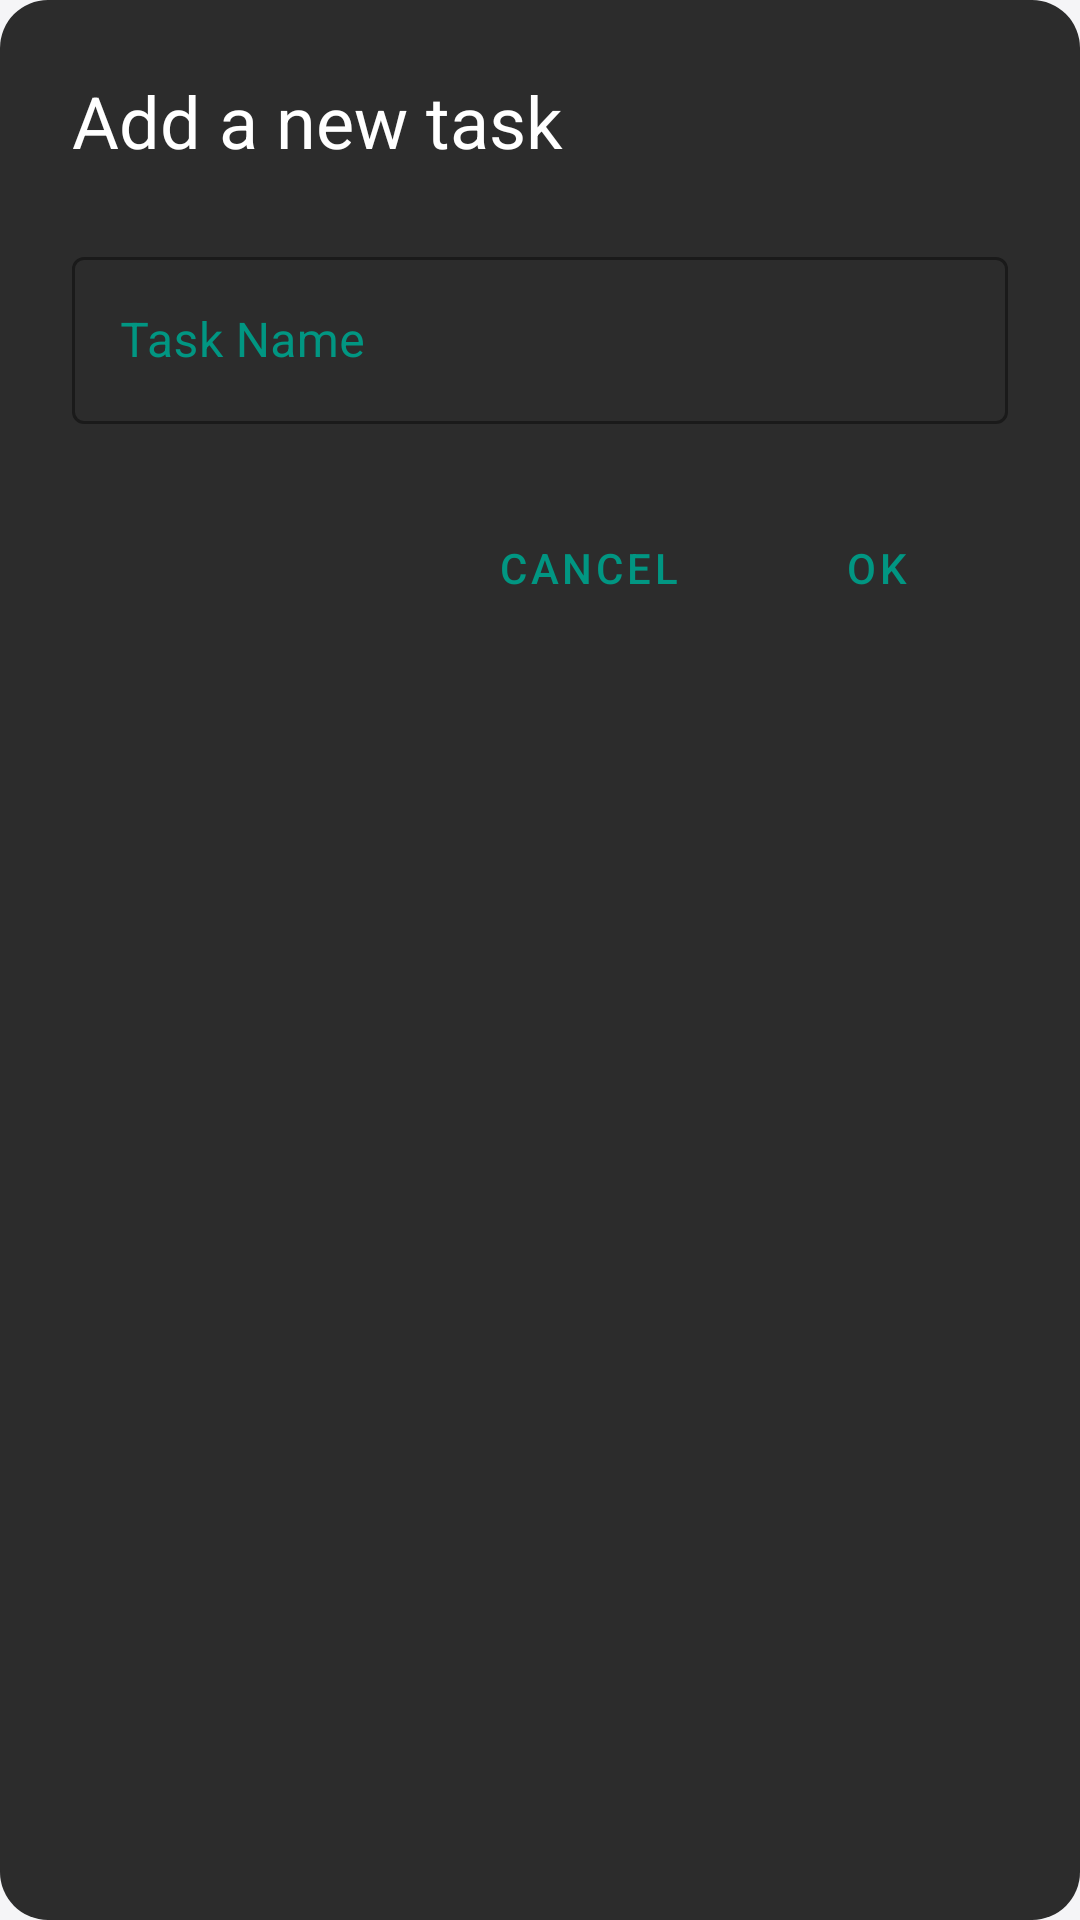

The Android layout XML behind this screen, and the referenced resources:
<!-- AndroidManifest.xml: application theme Theme.FocusBuddy -->
<!-- res/layout/dialog_add_task.xml -->
<?xml version="1.0" encoding="utf-8"?>
<LinearLayout xmlns:android="http://schemas.android.com/apk/res/android"
    xmlns:app="http://schemas.android.com/apk/res-auto"
    android:layout_width="match_parent"
    android:layout_height="wrap_content"
    android:background="@drawable/dialog_background"
    android:orientation="vertical"
    android:padding="24dp">

    <TextView
        android:layout_width="match_parent"
        android:layout_height="wrap_content"
        android:text="Add a new task"
        android:textColor="@color/white"
        android:textSize="24sp"
        android:layout_marginBottom="24dp" />

    <com.google.android.material.textfield.TextInputLayout
        android:layout_width="match_parent"
        android:layout_height="wrap_content"
        android:hint="Task Name"
        android:textColorHint="@color/accent_green"
        app:boxStrokeColor="@color/accent_green"
        app:hintTextColor="@color/accent_green"
        style="@style/Widget.MaterialComponents.TextInputLayout.OutlinedBox">

        <com.google.android.material.textfield.TextInputEditText
            android:id="@+id/editTextProjectName"
            android:layout_width="match_parent"
            android:layout_height="wrap_content"
            android:textColor="@color/white"
            android:inputType="text"
            android:maxLines="1" />

    </com.google.android.material.textfield.TextInputLayout>

    <LinearLayout
        android:layout_width="match_parent"
        android:layout_height="wrap_content"
        android:orientation="horizontal"
        android:gravity="end"
        android:layout_marginTop="24dp">

        <com.google.android.material.button.MaterialButton
            android:id="@+id/btnCancel"
            android:layout_width="wrap_content"
            android:layout_height="wrap_content"
            android:text="CANCEL"
            android:textColor="@color/accent_green"
            style="@style/Widget.MaterialComponents.Button.TextButton" />

        <com.google.android.material.button.MaterialButton
            android:id="@+id/btnOk"
            android:layout_width="wrap_content"
            android:layout_height="wrap_content"
            android:text="OK"
            android:textColor="@color/accent_green"
            style="@style/Widget.MaterialComponents.Button.TextButton"
            android:layout_marginStart="8dp" />

    </LinearLayout>

</LinearLayout>
<!-- resources referenced by this layout -->
<resources>
  <color name="accent_green">#019682</color>
  <color name="white">#FFFFFFFF</color>
  <!-- drawable dialog_background (drawable) -->
  <?xml version="1.0" encoding="utf-8"?>
  <shape xmlns:android="http://schemas.android.com/apk/res/android">
      <solid android:color="#FF2C2C2C" />
      <corners android:radius="16dp" />
  </shape>
  <style name="Theme.FocusBuddy" parent="Base.Theme.FocusBuddy">
          
          
      </style>
  <style name="Base.Theme.FocusBuddy" parent="Theme.Material3.DayNight.NoActionBar">
          
          <item name="colorPrimary">@color/primary</item>
          <item name="colorPrimaryVariant">@color/primary_dark</item>
          <item name="colorOnPrimary">@color/on_primary</item>
  
          
          <item name="colorSecondary">@color/secondary</item>
          <item name="colorSecondaryVariant">@color/secondary_dark</item>
          <item name="colorOnSecondary">@color/on_secondary</item>
  
          
          <item name="android:colorBackground">@color/background</item>
          <item name="colorSurface">@color/surface</item>
          <item name="colorOnBackground">@color/on_background</item>
          <item name="colorOnSurface">@color/on_surface</item>
  
          
          <item name="android:statusBarColor" tools:targetApi="l">?attr/colorPrimaryVariant</item>
          <item name="android:navigationBarColor">@color/new_status_bar_color</item>
  
          
          <item name="colorError">@color/error</item>
          <item name="colorOnError">@color/on_error</item>
      </style>
  <color name="primary">#000000</color>
  <color name="primary_dark">#0d0d0d</color>
  <color name="on_primary">#ffffff</color>
  <color name="secondary">#1a1a1a</color>
  <color name="secondary_dark">#0a0a0a</color>
  <color name="on_secondary">#000000</color>
  <color name="background">#f5f5f7</color>
  <color name="surface">#ffffff</color>
  <color name="on_background">#000000</color>
  <color name="on_surface">#000000</color>
  <color name="new_status_bar_color">#0d0823</color>
  <color name="error">#b00020</color>
  <color name="on_error">#ffffff</color>
</resources>
